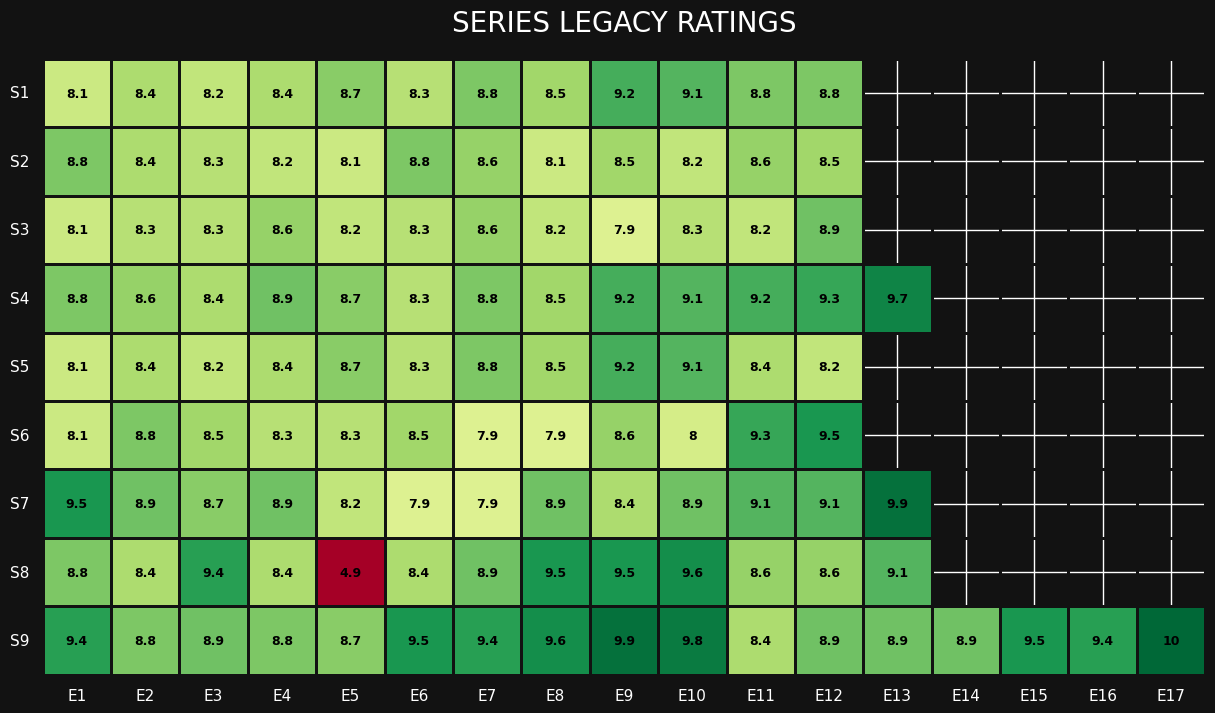

Write Python code to recreate this figure.
import pandas as pd
import seaborn as sns
import matplotlib.pyplot as plt

# 1. Your Episode Data (S1-S9)
data = {
    "S1": [8.1, 8.4, 8.2, 8.4, 8.7, 8.3, 8.8, 8.5, 9.2, 9.1, 8.8, 8.8, None, None, None, None, None],
    "S2": [8.8, 8.4, 8.3, 8.2, 8.1, 8.8, 8.6, 8.1, 8.5, 8.2, 8.6, 8.5, None, None, None, None, None],
    "S3": [8.1, 8.3, 8.3, 8.6, 8.2, 8.3, 8.6, 8.2, 7.9, 8.3, 8.2, 8.9, None, None, None, None, None],
    "S4": [8.8, 8.6, 8.4, 8.9, 8.7, 8.3, 8.8, 8.5, 9.2, 9.1, 9.2, 9.3, 9.7, None, None, None, None],
    "S5": [8.1, 8.4, 8.2, 8.4, 8.7, 8.3, 8.8, 8.5, 9.2, 9.1, 8.4, 8.2, None, None, None, None, None],
    "S6": [8.1, 8.8, 8.5, 8.3, 8.3, 8.5, 7.9, 7.9, 8.6, 8.0, 9.3, 9.5, None, None, None, None, None],
    "S7": [9.5, 8.9, 8.7, 8.9, 8.2, 7.9, 7.9, 8.9, 8.4, 8.9, 9.1, 9.1, 9.9, None, None, None, None],
    "S8": [8.8, 8.4, 9.4, 8.4, 4.9, 8.4, 8.9, 9.5, 9.5, 9.6, 8.6, 8.6, 9.1, None, None, None, None],
    "S9": [9.4, 8.8, 8.9, 8.8, 8.7, 9.5, 9.4, 9.6, 9.9, 9.8, 8.4, 8.9, 8.9, 8.9, 9.5, 9.4, 10.0]
}

df = pd.DataFrame(data).T
df.columns = [f"E{i+1}" for i in range(17)]

# 2. Draw the Heatmap
plt.figure(figsize=(15, 8), facecolor='#121212')
sns.set(rc={'axes.facecolor':'#121212', 'figure.facecolor':'#121212'})
# 'RdYlGn' is Red (low) to Green (high)
sns.heatmap(df, annot=True, cmap='RdYlGn', cbar=False, linewidths=1, linecolor='#121212',
            annot_kws={"weight": "bold", "color": "black", "size": 9})

plt.title("SERIES LEGACY RATINGS", color="white", fontsize=20, pad=20)
plt.xticks(color="white")
plt.yticks(color="white", rotation=0)

# 3. Save the actual file that the README is looking for
plt.savefig("series_graph.png", bbox_inches='tight', facecolor='#121212')
